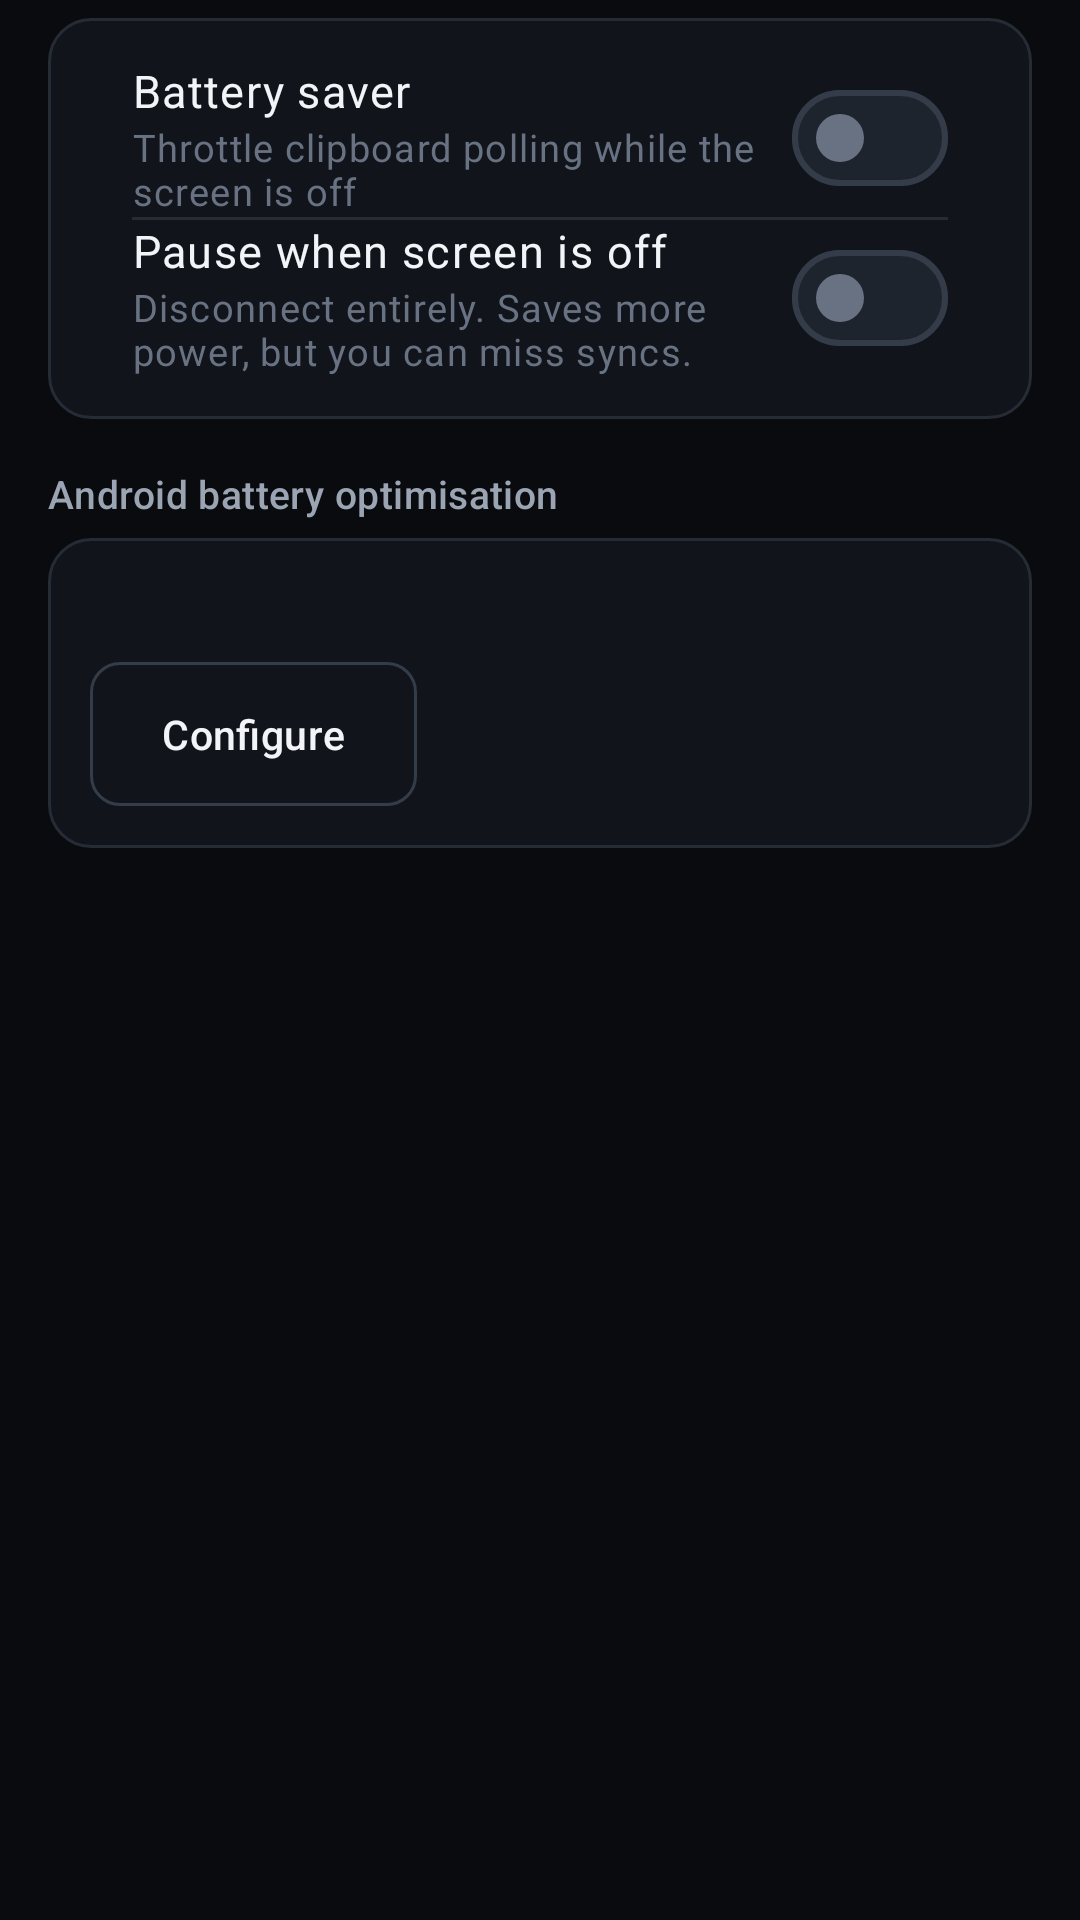

Reconstruct the res/layout file that produces this screen, plus the resources it refers to.
<!-- AndroidManifest.xml: application theme Theme.EarthQuack -->
<!-- res/layout/activity_battery.xml -->
<?xml version="1.0" encoding="utf-8"?>
<ScrollView xmlns:android="http://schemas.android.com/apk/res/android"
    xmlns:app="http://schemas.android.com/apk/res-auto"
    xmlns:tools="http://schemas.android.com/tools"
    android:layout_width="match_parent"
    android:layout_height="match_parent"
    android:background="@color/eq_background"
    android:fillViewport="true"
    android:scrollbars="none">

    <LinearLayout
        android:layout_width="match_parent"
        android:layout_height="wrap_content"
        android:orientation="vertical"
        android:paddingStart="@dimen/eq_gutter"
        android:paddingEnd="@dimen/eq_gutter"
        android:paddingTop="@dimen/eq_gap_sm"
        android:paddingBottom="@dimen/eq_gap_xl">

        <LinearLayout style="@style/Widget.Eq.Card" android:orientation="vertical">

            <LinearLayout style="@style/Widget.Eq.Row">
                <LinearLayout
                    android:layout_width="0dp"
                    android:layout_height="wrap_content"
                    android:layout_weight="1"
                    android:orientation="vertical">

                    <TextView
                        android:layout_width="match_parent"
                        android:layout_height="wrap_content"
                        android:text="@string/battery_keep_running"
                        android:textAppearance="@style/TextAppearance.Eq.RowTitle" />

                    <TextView
                        android:layout_width="match_parent"
                        android:layout_height="wrap_content"
                        android:text="@string/battery_keep_running_sub"
                        android:textAppearance="@style/TextAppearance.Eq.RowSubtitle" />
                </LinearLayout>

                <com.google.android.material.materialswitch.MaterialSwitch
                    android:id="@+id/switchBatterySaver"
                    style="@style/Widget.Eq.Switch"
                    android:layout_width="wrap_content"
                    android:layout_height="wrap_content" />
            </LinearLayout>

            <View style="@style/Widget.Eq.Divider.Inset" />

            <LinearLayout style="@style/Widget.Eq.Row">
                <LinearLayout
                    android:layout_width="0dp"
                    android:layout_height="wrap_content"
                    android:layout_weight="1"
                    android:orientation="vertical">

                    <TextView
                        android:layout_width="match_parent"
                        android:layout_height="wrap_content"
                        android:text="@string/battery_pause_screen_off"
                        android:textAppearance="@style/TextAppearance.Eq.RowTitle" />

                    <TextView
                        android:layout_width="match_parent"
                        android:layout_height="wrap_content"
                        android:text="@string/battery_pause_screen_off_sub"
                        android:textAppearance="@style/TextAppearance.Eq.RowSubtitle" />
                </LinearLayout>

                <com.google.android.material.materialswitch.MaterialSwitch
                    android:id="@+id/switchPauseScreenOff"
                    style="@style/Widget.Eq.Switch"
                    android:layout_width="wrap_content"
                    android:layout_height="wrap_content" />
            </LinearLayout>
        </LinearLayout>

        <LinearLayout style="@style/Widget.Eq.SectionHeader">
            <TextView
                android:layout_width="0dp"
                android:layout_height="wrap_content"
                android:layout_weight="1"
                android:text="@string/battery_optimisation_header"
                android:textAppearance="@style/TextAppearance.Eq.SectionHeader" />
        </LinearLayout>

        <LinearLayout style="@style/Widget.Eq.Card" android:orientation="vertical">
            <TextView
                android:id="@+id/textOptimisation"
                android:layout_width="match_parent"
                android:layout_height="wrap_content"
                android:textAppearance="@style/TextAppearance.Eq.RowSubtitle"
                tools:text="Exempt — the service can run in the background" />

            <com.google.android.material.button.MaterialButton
                android:id="@+id/btnConfigureOptimisation"
                style="@style/Widget.Eq.Button.Outlined"
                android:layout_width="wrap_content"
                android:layout_height="wrap_content"
                android:layout_marginTop="@dimen/eq_gap_md"
                android:text="@string/battery_configure" />
        </LinearLayout>

    </LinearLayout>
</ScrollView>
<!-- resources referenced by this layout -->
<resources>
  <color name="eq_background">#090B0F</color>
  <dimen name="eq_gap_md">10dp</dimen>
  <dimen name="eq_gap_sm">6dp</dimen>
  <dimen name="eq_gap_xl">24dp</dimen>
  <dimen name="eq_gutter">16dp</dimen>
  <string name="battery_configure">Configure</string>
  <string name="battery_keep_running">Battery saver</string>
  <string name="battery_keep_running_sub">Throttle clipboard polling while the screen is off</string>
  <string name="battery_optimisation_header">Android battery optimisation</string>
  <string name="battery_pause_screen_off">Pause when screen is off</string>
  <string name="battery_pause_screen_off_sub">Disconnect entirely. Saves more power, but you can miss syncs.</string>
  <style name="TextAppearance.Eq.RowSubtitle" parent="TextAppearance.Material3.BodySmall">
          <item name="android:textSize">12.5sp</item>
          <item name="android:textColor">@color/eq_text_muted</item>
          <item name="android:lineSpacingMultiplier">1.15</item>
      </style>
  <style name="TextAppearance.Eq.RowTitle" parent="TextAppearance.Material3.BodyLarge">
          <item name="android:textSize">15sp</item>
          <item name="android:textColor">@color/eq_text_primary</item>
      </style>
  <style name="TextAppearance.Eq.SectionHeader" parent="TextAppearance.Material3.LabelLarge">
          <item name="android:textSize">13sp</item>
          <item name="android:textColor">@color/eq_text_secondary</item>
          <item name="android:fontFamily">sans-serif-medium</item>
          <item name="android:letterSpacing">0.01</item>
      </style>
  <style name="Widget.Eq.Card">
          <item name="android:layout_width">match_parent</item>
          <item name="android:layout_height">wrap_content</item>
          <item name="android:background">@drawable/bg_eq_card</item>
          <item name="android:padding">@dimen/eq_card_pad</item>
          <item name="android:orientation">vertical</item>
      </style>
  <color name="eq_text_muted">#687282</color>
  <color name="eq_text_primary">#F2F4F7</color>
  <color name="eq_text_secondary">#9AA4B2</color>
  <style name="TextAppearance.Eq.Button" parent="TextAppearance.Material3.LabelLarge">
          <item name="android:textSize">13.5sp</item>
          <item name="android:fontFamily">sans-serif-medium</item>
          <item name="android:letterSpacing">0.01</item>
      </style>
  <color name="eq_border_strong">#333C48</color>
  <dimen name="eq_radius_sm">10dp</dimen>
  <dimen name="eq_touch_min">48dp</dimen>
  <!-- drawable bg_eq_card (drawable) -->
  <?xml version="1.0" encoding="utf-8"?>
  <shape xmlns:android="http://schemas.android.com/apk/res/android" android:shape="rectangle">
      <solid android:color="#11151B"/>
      <stroke android:width="1dp" android:color="@color/eq_border"/>
      <corners android:radius="@dimen/eq_radius"/>
  </shape>
  <dimen name="eq_card_pad">14dp</dimen>
  <dimen name="eq_divider">1dp</dimen>
  <color name="eq_border">#252C35</color>
  <dimen name="eq_row_v">48dp</dimen>
  <dimen name="eq_gap_lg">16dp</dimen>
  <color name="eq_primary">#2F8CFF</color>
  <color name="eq_primary_subtle">#16243A</color>
  <color name="eq_success">#35D07F</color>
  <color name="eq_error">#FF5C6C</color>
  <color name="eq_error_dim">#3A1519</color>
  <color name="eq_surface">#11151B</color>
  <color name="eq_surface_raised">#171C23</color>
  <color name="eq_surface_high">#1E242D</color>
  <color name="eq_status_bar">#090B0F</color>
  <color name="eq_nav_bar">#0C0F14</color>
  <style name="ThemeOverlay.Eq.Dialog" parent="ThemeOverlay.Material3.MaterialAlertDialog">
          <item name="colorSurface">@color/eq_surface_raised</item>
          <item name="colorOnSurface">@color/eq_text_primary</item>
          <item name="android:colorBackground">@color/eq_surface_raised</item>
      </style>
  <dimen name="eq_radius">14dp</dimen>
</resources>
